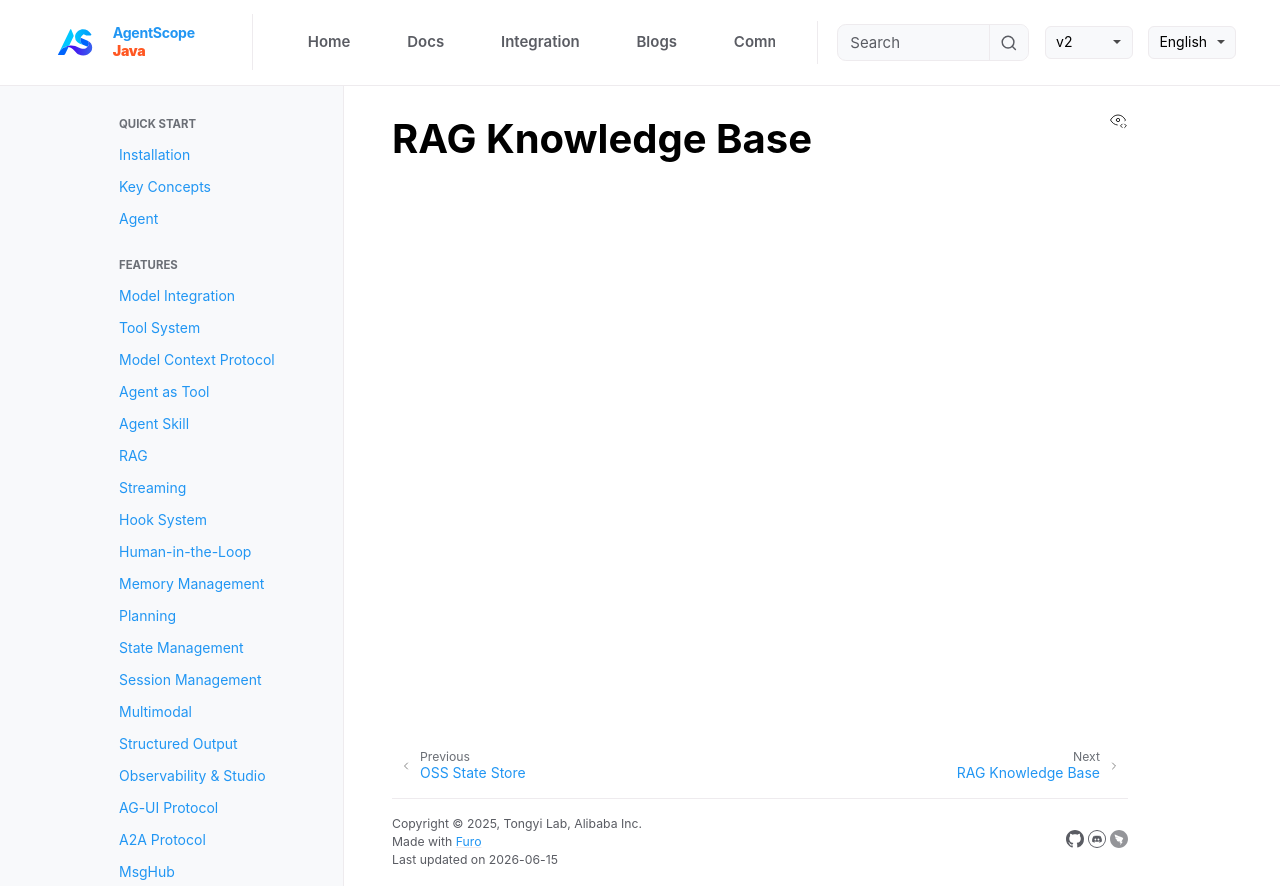

repository: lifl00001/agentscope-java · page: v2/en/integration/rag/index.html · generator: jekyll

# RAG Knowledge Base
